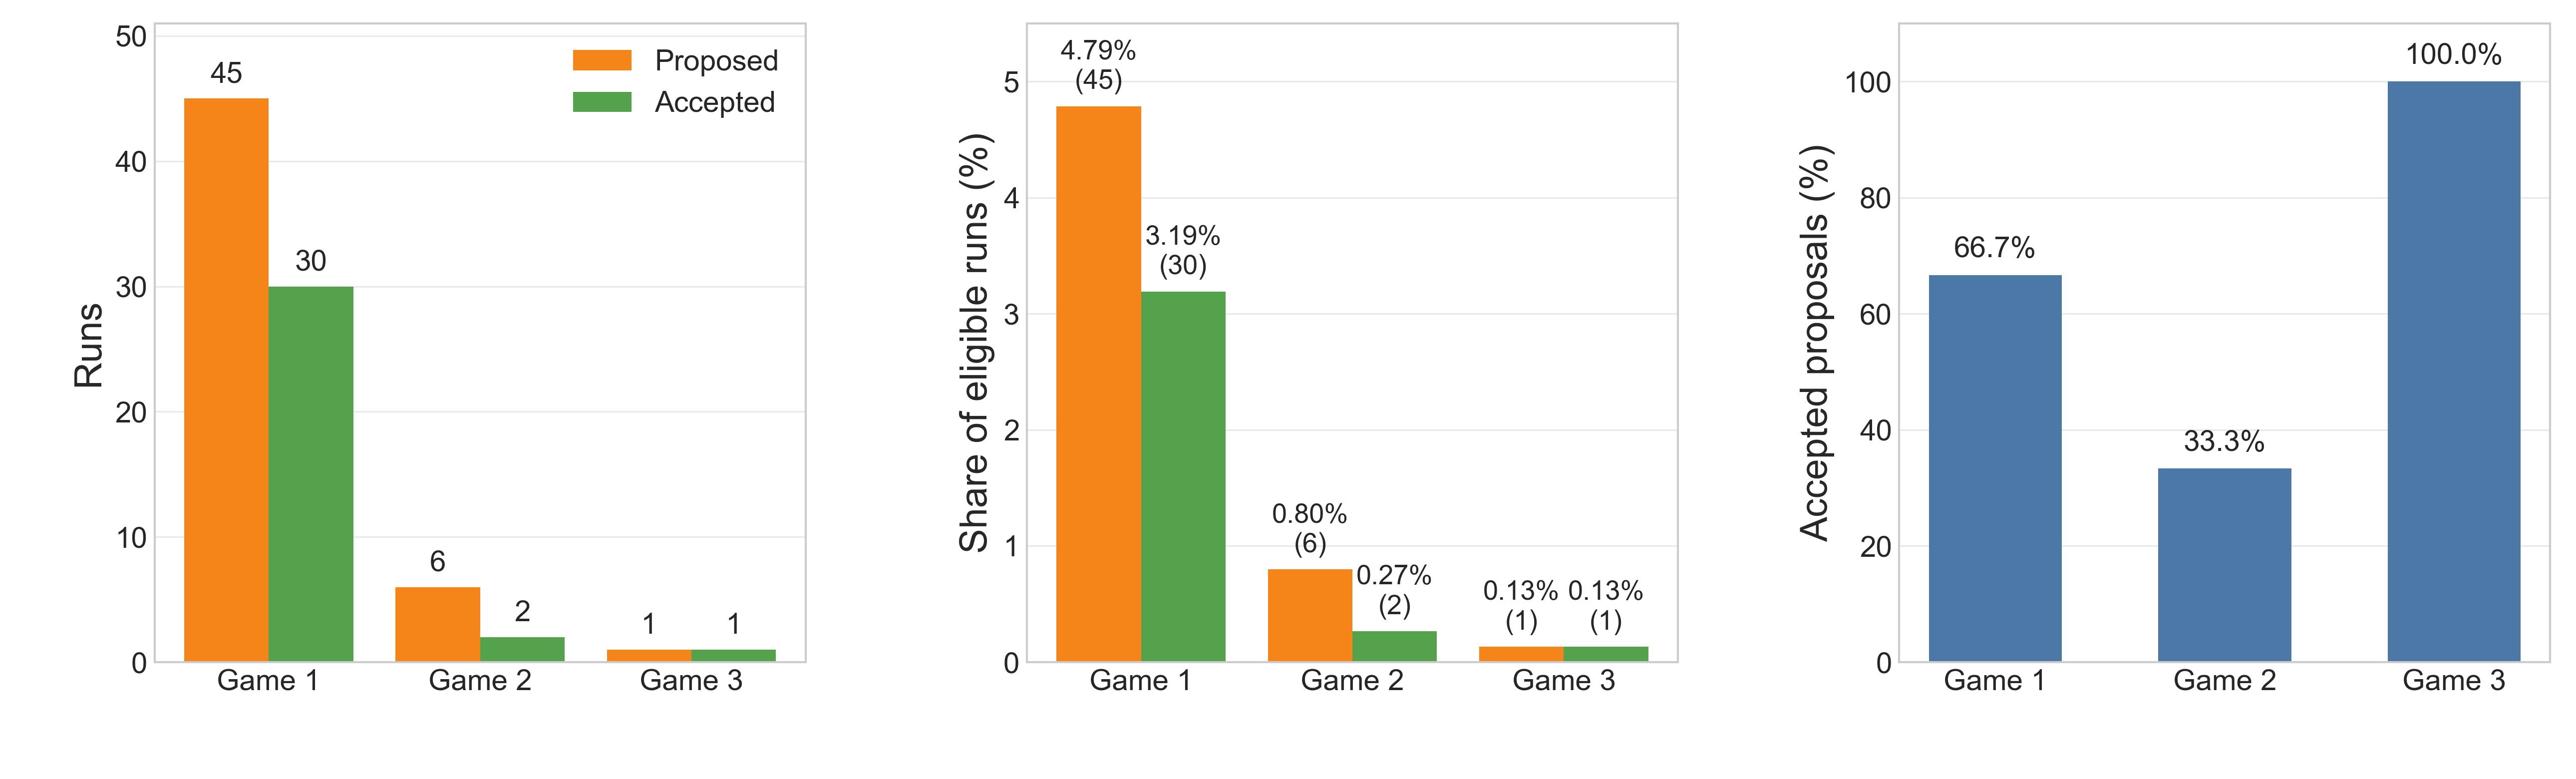

The table this chart was drawn from, first rows:
game, eligible_runs, proposed_runs, proposed_pct_eligible, accepted_runs, accepted_pct_eligible, accepted_pct_proposed
game1, 940, 45, 4.787, 30, 3.191, 66.67
game2, 752, 6, 0.798, 2, 0.266, 33.33
game3, 752, 1, 0.133, 1, 0.133, 100
